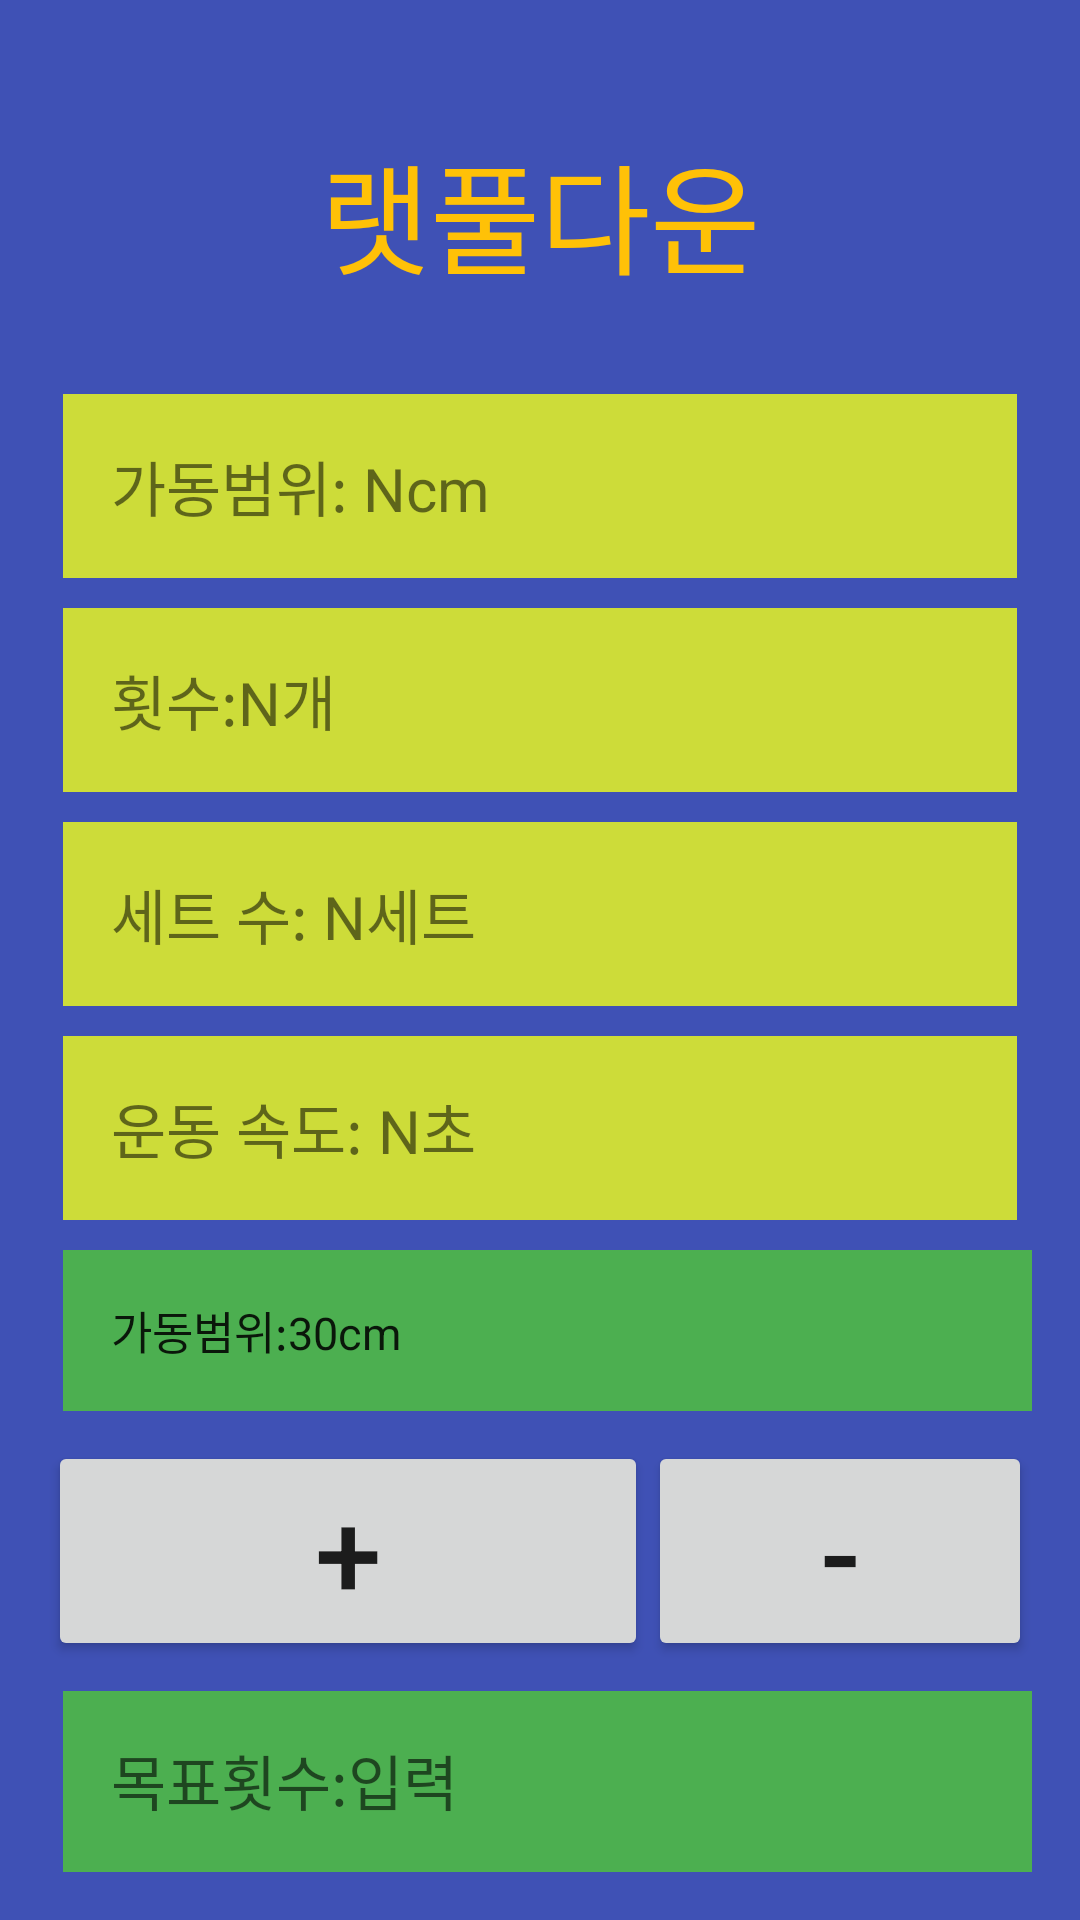

Here is an Android app screen rendered from its layout file. Give the layout XML and the strings, colors and styles it references.
<!-- AndroidManifest.xml: application theme SplashTheme -->
<!-- res/layout/activity_equipment_detail.xml -->
<?xml version="1.0" encoding="utf-8"?>
<RelativeLayout xmlns:android="http://schemas.android.com/apk/res/android"
    xmlns:tools="http://schemas.android.com/tools"
    android:layout_width="match_parent"
    android:layout_height="match_parent"
    android:padding="16dp"
    android:background="#3F51B5">


    <TextView
        android:id="@+id/tvTitle"
        android:layout_width="match_parent"
        android:layout_height="wrap_content"
        android:text="랫풀다운"
        android:textSize="40sp"
        android:textColor="#FFC107"
        android:padding="16dp"
        android:layout_margin="10dp"
        android:gravity="center"
        tools:ignore="HardcodedText" />

    <TextView
        android:id="@+id/tvDistance"
        android:layout_width="match_parent"
        android:layout_height="wrap_content"
        android:layout_below="@id/tvTitle"
        android:layout_margin="5dp"
        android:background="#CDDC39"
        android:padding="16dp"
        android:text="가동범위: Ncm"
        android:textSize="20sp"
        tools:ignore="HardcodedText" />


    <EditText
        android:id="@+id/btnmoving"
        android:layout_width="match_parent"
        android:layout_height="wrap_content"
        android:layout_below="@id/tvSpeed"
        android:layout_marginStart="5dp"
        android:layout_marginTop="5dp"
        android:background="#4CAF50"
        android:inputType="numberDecimal"
        android:padding="16dp"
        android:text="가동범위:30cm"
        android:textSize="15sp" />

    <Button
        android:id="@+id/btnIncrease"
        android:layout_width="200dp"
        android:layout_height="wrap_content"
        android:text="+"
        android:textSize="40sp"
        android:layout_below="@id/btnmoving"
        android:layout_marginTop="10dp"
        android:layout_alignParentStart="true" />
    <Button
        android:id="@+id/btnDecrease"
        android:layout_width="200dp"
        android:layout_height="wrap_content"
        android:text="-"
        android:textSize="40sp"
        android:layout_toEndOf="@id/btnIncrease"
        android:layout_below="@id/btnmoving"
        android:layout_marginTop="10dp"
        />



    <TextView
        android:id="@+id/tvCount"
        android:layout_width="match_parent"
        android:layout_height="wrap_content"
        android:layout_below="@id/tvDistance"
        android:layout_margin="5dp"
        android:background="#CDDC39"
        android:padding="16dp"
        android:text="횟수:N개"
        android:textSize="20sp" />


    <EditText
        android:id="@+id/etTargetCount"
        android:layout_width="match_parent"
        android:layout_height="wrap_content"
        android:layout_below="@id/btnIncrease"
        android:layout_marginStart="5dp"
        android:layout_marginTop="10dp"
        android:background="#4CAF50"
        android:hint="목표횟수:입력"
        android:inputType="numberDecimal"
        android:padding="16dp"
        android:textColor="#020000"
        android:textSize="20sp" />

    <TextView
        android:id="@+id/tvSpeed"
        android:layout_width="match_parent"
        android:layout_height="wrap_content"
        android:layout_below="@id/tvsetcount"
        android:layout_margin="5dp"
        android:background="#CDDC39"
        android:padding="16dp"
        android:text="운동 속도: N초"
        android:textSize="20sp" />

    <TextView
        android:id="@+id/tvsetcount"
        android:layout_width="match_parent"
        android:layout_height="wrap_content"
        android:layout_below="@id/tvCount"
        android:layout_margin="5dp"
        android:background="#CDDC39"
        android:padding="16dp"
        android:text="세트 수: N세트"
        android:textSize="20sp" />


    <Button
        android:id="@+id/btnSave"
        android:layout_width="match_parent"
        android:layout_height="wrap_content"
        android:layout_below="@id/etTargetCount"
        android:layout_margin="5dp"
        android:background="#00796B"
        android:text="저 장"
        android:textSize="30sp" />


</RelativeLayout>
<!-- resources referenced by this layout -->
<resources>
  <style name="SplashTheme" parent="Theme.MaterialComponents.DayNight.NoActionBar">
          
          <item name="android:windowBackground">@android:color/white</item>
          
          <item name="android:statusBarColor">@android:color/white</item>
          
          <item name="android:windowLightStatusBar">true</item>
      </style>
</resources>
